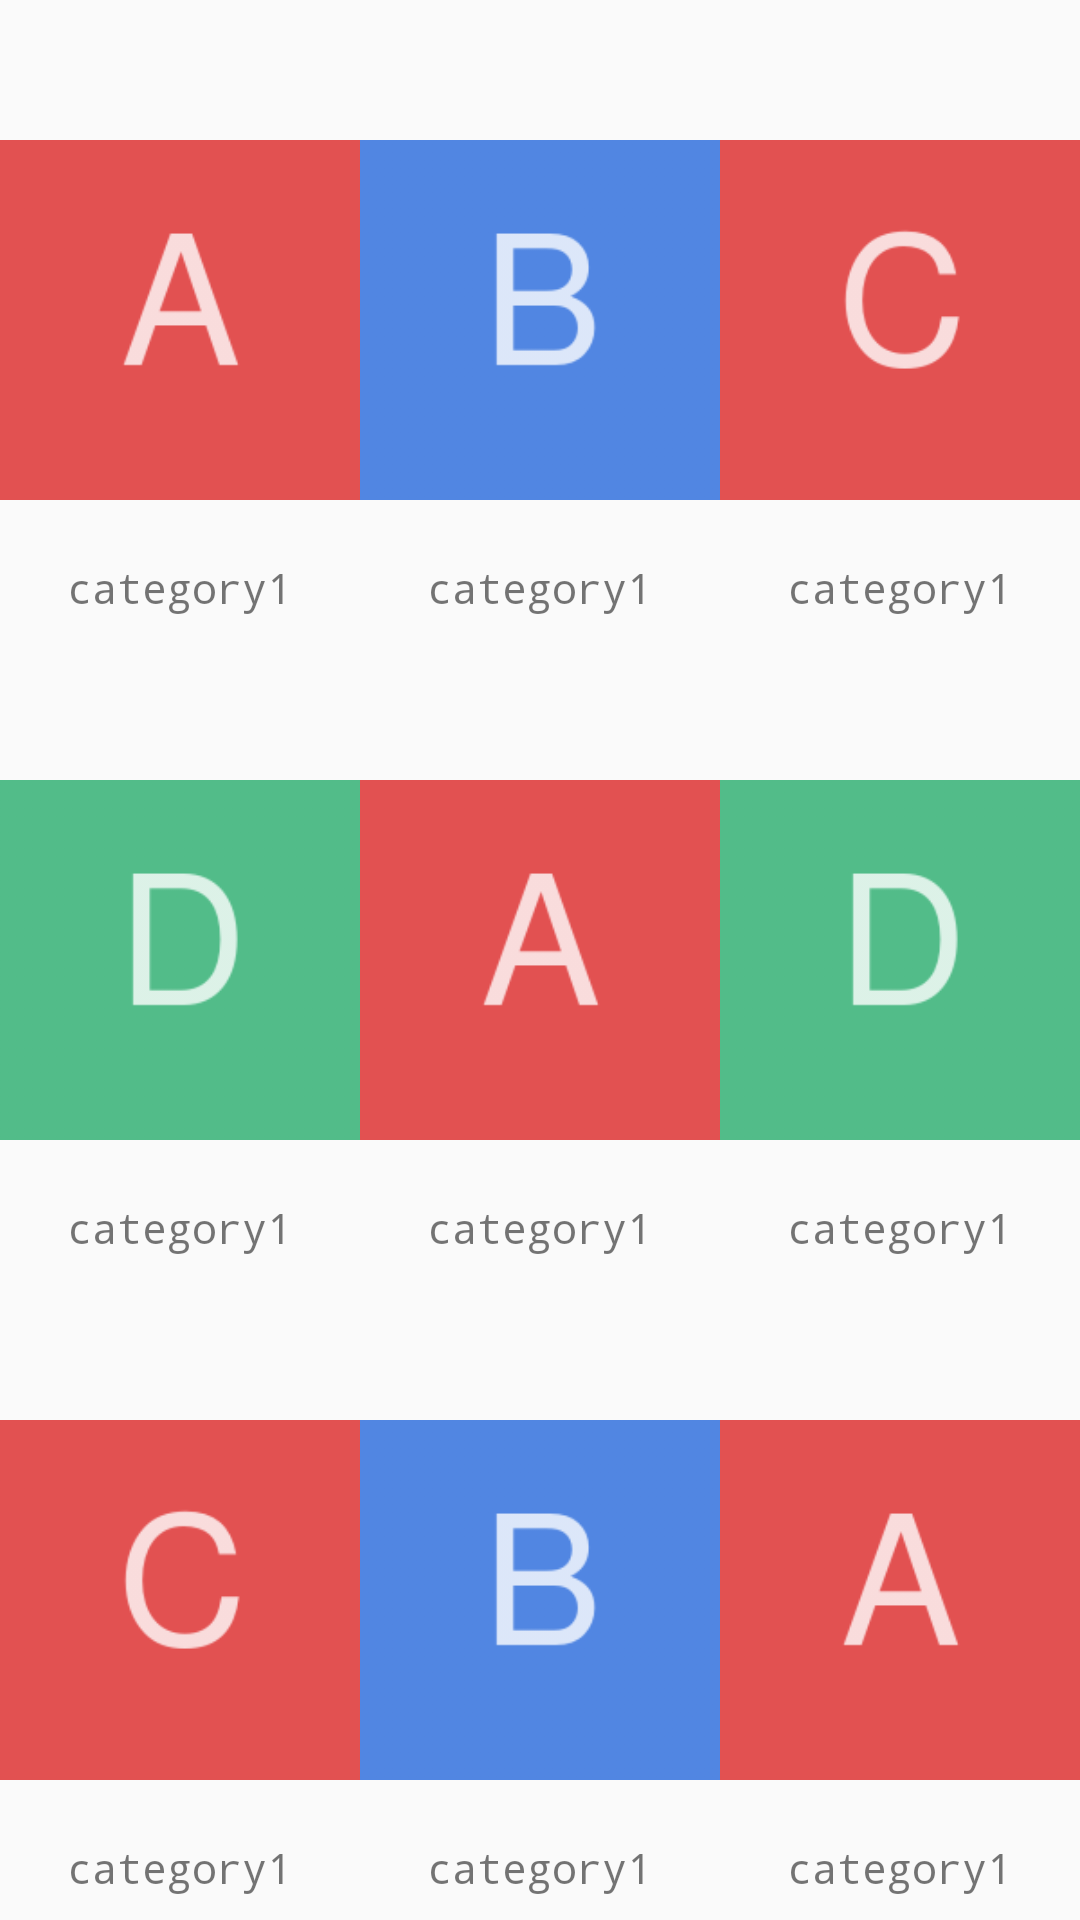

Here is an Android app screen rendered from its layout file. Give the layout XML and the strings, colors and styles it references.
<!-- AndroidManifest.xml: application theme AppTheme -->
<!-- res/layout/layout_event_category.xml -->
<?xml version="1.0" encoding="utf-8"?>
<GridLayout xmlns:android="http://schemas.android.com/apk/res/android"
    android:layout_width="match_parent"
    android:layout_height="wrap_content"
    android:columnCount="3"
    android:orientation="horizontal"
    android:rowCount="3">

    <FrameLayout
        android:layout_width="wrap_content"
        android:layout_height="wrap_content"
        android:layout_columnWeight="1"
        android:layout_rowWeight="1">

        <ImageView
            android:layout_width="match_parent"
            android:layout_height="match_parent"
            android:layout_gravity="center"
            android:src="@drawable/a" />

        <TextView
            android:layout_width="wrap_content"
            android:layout_height="wrap_content"
            android:layout_gravity="bottom|center_horizontal"
            android:layout_margin="@dimen/text_margin"
            android:text="category1" />
    </FrameLayout>

    <FrameLayout
        android:layout_width="wrap_content"
        android:layout_height="wrap_content"
        android:layout_columnWeight="1"
        android:layout_rowWeight="1">

        <ImageView
            android:layout_width="match_parent"
            android:layout_height="match_parent"
            android:layout_gravity="center"
            android:src="@drawable/b" />

        <TextView
            android:layout_width="wrap_content"
            android:layout_height="wrap_content"
            android:layout_gravity="bottom|center_horizontal"
            android:layout_margin="@dimen/text_margin"
            android:text="category1" />
    </FrameLayout>

    <FrameLayout
        android:layout_width="wrap_content"
        android:layout_height="wrap_content"
        android:layout_columnWeight="1"
        android:layout_rowWeight="1">

        <ImageView
            android:layout_width="match_parent"
            android:layout_height="match_parent"
            android:layout_gravity="center"
            android:src="@drawable/c" />

        <TextView
            android:layout_width="wrap_content"
            android:layout_height="wrap_content"
            android:layout_gravity="bottom|center_horizontal"
            android:layout_margin="@dimen/text_margin"
            android:text="category1" />
    </FrameLayout>

    <FrameLayout
        android:layout_width="wrap_content"
        android:layout_height="wrap_content"
        android:layout_columnWeight="1"
        android:layout_rowWeight="1">

        <ImageView
            android:layout_width="match_parent"
            android:layout_height="match_parent"
            android:layout_gravity="center"
            android:src="@drawable/d" />

        <TextView
            android:layout_width="wrap_content"
            android:layout_height="wrap_content"
            android:layout_gravity="bottom|center_horizontal"
            android:layout_margin="@dimen/text_margin"
            android:text="category1" />
    </FrameLayout>

    <FrameLayout
        android:layout_width="wrap_content"
        android:layout_height="wrap_content"
        android:layout_columnWeight="1"
        android:layout_rowWeight="1">

        <ImageView
            android:layout_width="match_parent"
            android:layout_height="match_parent"
            android:layout_gravity="center"
            android:src="@drawable/a" />

        <TextView
            android:layout_width="wrap_content"
            android:layout_height="wrap_content"
            android:layout_gravity="bottom|center_horizontal"
            android:layout_margin="@dimen/text_margin"
            android:text="category1" />
    </FrameLayout>

    <FrameLayout
        android:layout_width="wrap_content"
        android:layout_height="wrap_content"
        android:layout_columnWeight="1"
        android:layout_rowWeight="1">

        <ImageView
            android:layout_width="match_parent"
            android:layout_height="match_parent"
            android:layout_gravity="center"
            android:src="@drawable/d" />

        <TextView
            android:layout_width="wrap_content"
            android:layout_height="wrap_content"
            android:layout_gravity="bottom|center_horizontal"
            android:layout_margin="@dimen/text_margin"
            android:text="category1" />
    </FrameLayout>

    <FrameLayout
        android:layout_width="wrap_content"
        android:layout_height="wrap_content"
        android:layout_columnWeight="1"
        android:layout_rowWeight="1">

        <ImageView
            android:layout_width="match_parent"
            android:layout_height="match_parent"
            android:scaleType="fitCenter"
            android:layout_gravity="center"
            android:src="@drawable/c" />

        <TextView
            android:layout_width="wrap_content"
            android:layout_height="wrap_content"
            android:layout_gravity="bottom|center_horizontal"
            android:layout_margin="@dimen/text_margin"
            android:text="category1" />
    </FrameLayout>

    <FrameLayout
        android:layout_width="wrap_content"
        android:layout_height="wrap_content"
        android:layout_columnWeight="1"
        android:layout_rowWeight="1">

        <ImageView
            android:layout_width="match_parent"
            android:layout_height="match_parent"
            android:layout_gravity="center"
            android:src="@drawable/b" />

        <TextView
            android:layout_width="wrap_content"
            android:layout_height="wrap_content"
            android:layout_gravity="bottom|center_horizontal"
            android:layout_margin="@dimen/text_margin"
            android:text="category1" />
    </FrameLayout>

    <FrameLayout
        android:layout_width="wrap_content"
        android:layout_height="wrap_content"
        android:layout_columnWeight="1"
        android:layout_rowWeight="1">

        <ImageView
            android:layout_width="match_parent"
            android:layout_height="match_parent"
            android:layout_gravity="center"
            android:src="@drawable/a" />

        <TextView
            android:layout_width="wrap_content"
            android:layout_height="wrap_content"
            android:layout_gravity="bottom|center_horizontal"
            android:layout_margin="@dimen/text_margin"
            android:text="category1" />
    </FrameLayout>
</GridLayout>
<!-- resources referenced by this layout -->
<resources>
  <dimen name="text_margin">8dp</dimen>
  <!-- drawable a: png bitmap (drawable-xhdpi, 4090 bytes) -->
  <!-- drawable b: png bitmap (drawable-xhdpi, 3695 bytes) -->
  <!-- drawable c: png bitmap (drawable-xhdpi, 5073 bytes) -->
  <!-- drawable d: png bitmap (drawable-xhdpi, 3540 bytes) -->
  <style name="AppTheme" parent="Theme.AppCompat.Light.DarkActionBar">
          
          <item name="colorPrimary">@color/colorPrimary</item>
          <item name="colorPrimaryDark">@color/colorPrimaryDark</item>
          <item name="colorAccent">@color/colorAccent</item>
          <item name="android:typeface">monospace</item>
      </style>
  <color name="colorPrimary">#9C27B0</color>
  <color name="colorPrimaryDark">#7B1FA2</color>
  <color name="colorAccent">#757575</color>
</resources>
